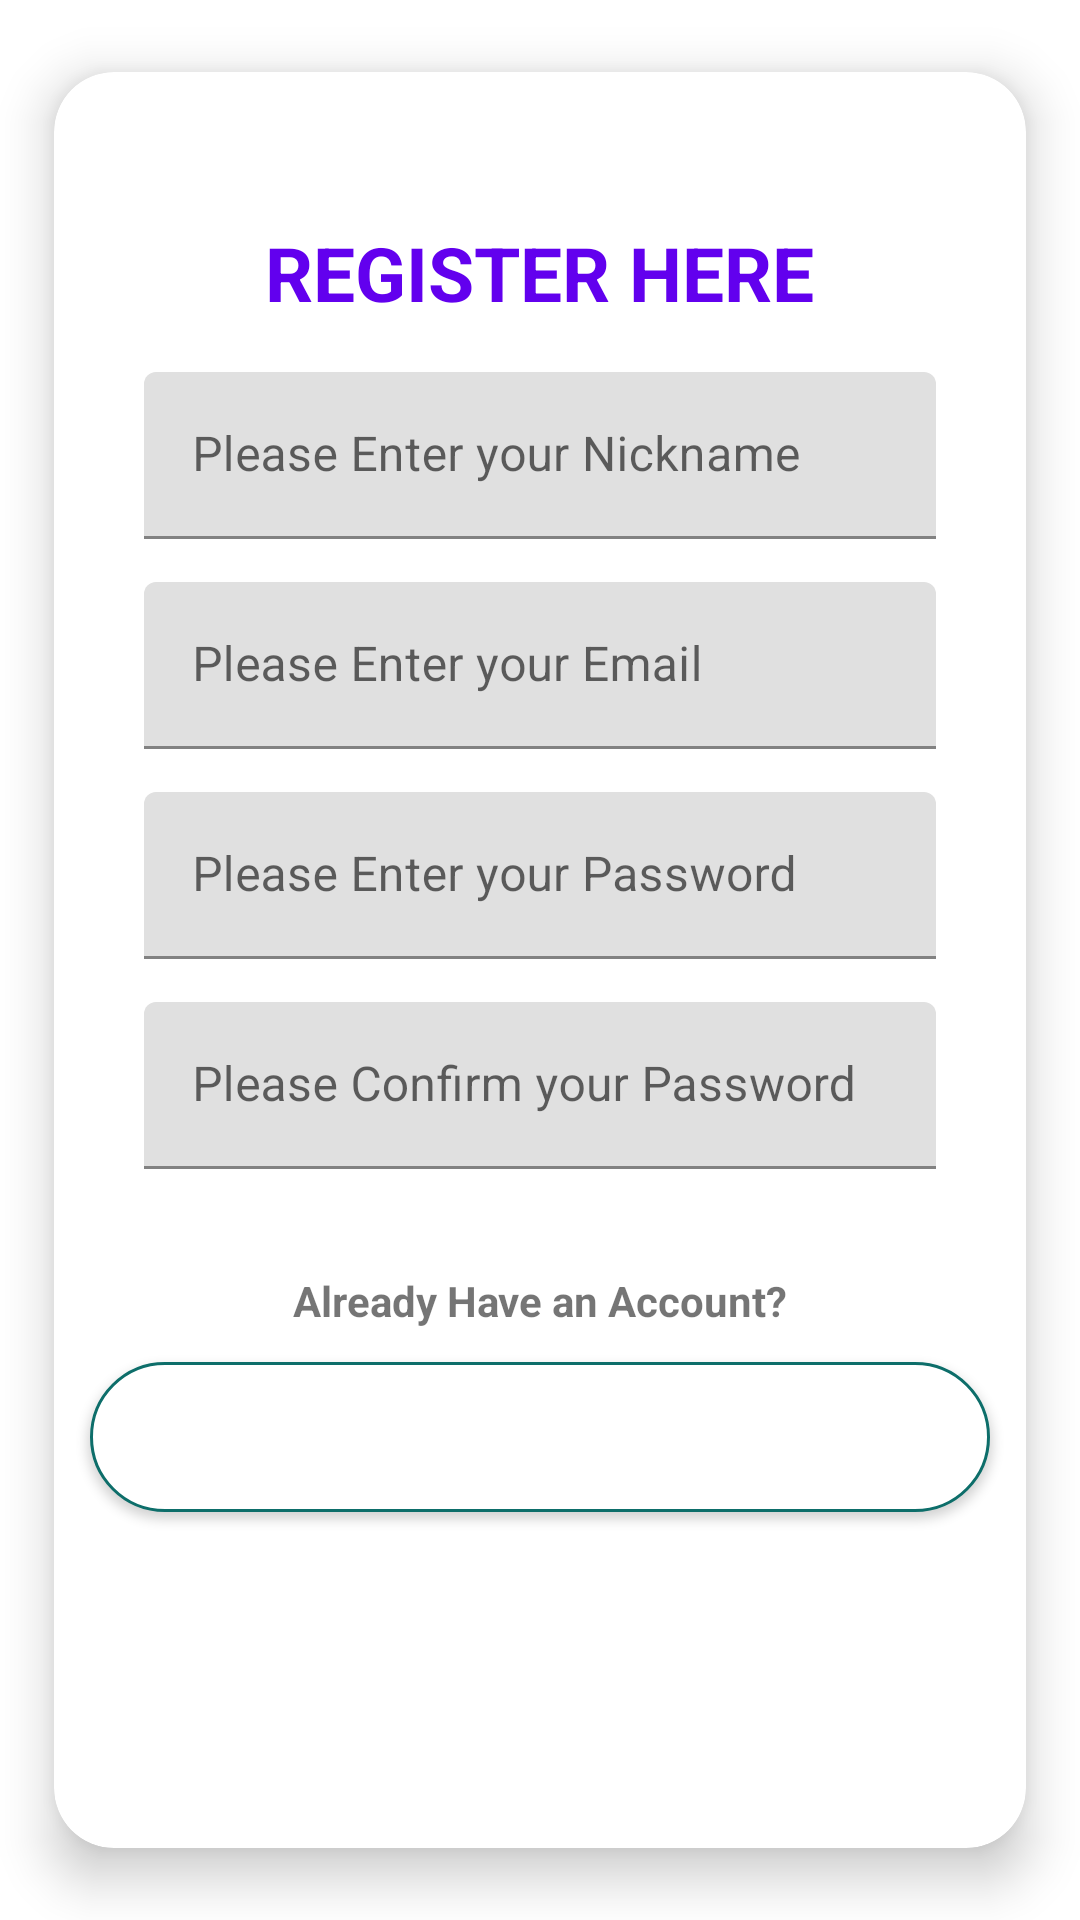

Android layout source for this screen:
<!-- AndroidManifest.xml: application theme Theme.OrderCheaper -->
<!-- res/layout/register_fragment.xml -->
<?xml version="1.0" encoding="utf-8"?>
<LinearLayout xmlns:android="http://schemas.android.com/apk/res/android"
    xmlns:tools="http://schemas.android.com/tools"
    android:layout_width="match_parent"
    android:layout_height="match_parent"
    xmlns:app="http://schemas.android.com/apk/res-auto"
    tools:context=".UI.FragmentRegister"
    android:orientation="vertical"
    android:gravity="center_horizontal"

    >

    <androidx.cardview.widget.CardView
        android:layout_width="match_parent"
        android:layout_height="match_parent"
        app:cardElevation="10dp"
        app:cardCornerRadius="20dp"
        app:cardBackgroundColor="@color/cardview_light_background"
        app:cardMaxElevation="12dp"
        app:cardPreventCornerOverlap="true"
        app:cardUseCompatPadding="true"
        >


    <TextView
        android:layout_width="wrap_content"
        android:layout_height="wrap_content"
        android:text="@string/register_here"
        android:textColor="@color/main"
        android:textSize="25sp"
        android:textStyle="bold"
        android:layout_marginTop="50dp"
        android:layout_gravity="center_horizontal"
        />

    <com.google.android.material.textfield.TextInputLayout
        android:layout_width="match_parent"
        android:layout_height="wrap_content"
        android:id="@+id/firstnameTil"
        >


        <EditText
            android:id="@+id/et_nickname"
            android:layout_width="match_parent"
            android:layout_height="wrap_content"
            android:inputType="textEmailAddress"
            android:hint="@string/enter_your_nickname"
            android:textColorHint="@android:color/black"
            android:layout_marginLeft="30dp"
            android:layout_marginRight="30dp"
            android:layout_marginBottom="20dp"
            android:textAlignment="center"
            android:layout_marginTop="100dp"
            android:layout_gravity="center_horizontal"
            />

    </com.google.android.material.textfield.TextInputLayout>



    <com.google.android.material.textfield.TextInputLayout
        android:layout_width="match_parent"
        android:layout_height="wrap_content"
        android:id="@+id/emailTil"
        >


        <EditText
            android:id="@+id/et_email"
            android:layout_width="match_parent"
            android:layout_height="wrap_content"
            android:inputType="textEmailAddress"
            android:hint="@string/enter_your_email"
            android:textColorHint="@android:color/black"
            android:layout_marginLeft="30dp"
            android:layout_marginRight="30dp"
            android:layout_marginBottom="20dp"
            android:textAlignment="center"
            android:layout_marginTop="170dp"
            android:layout_gravity="center_horizontal"
            />

    </com.google.android.material.textfield.TextInputLayout>

    <com.google.android.material.textfield.TextInputLayout
        android:layout_width="match_parent"
        android:layout_height="wrap_content"
        android:id="@+id/emailPass"
        >

        <EditText
            android:id="@+id/et_password"
            android:layout_width="match_parent"
            android:layout_height="wrap_content"
            android:hint="@string/please_enter_your_password"
            android:textColorHint="@android:color/black"
            android:layout_marginLeft="30dp"
            android:layout_marginRight="30dp"
            android:layout_marginBottom="20dp"
            android:textAlignment="center"
            android:inputType="textPassword"
            android:layout_marginTop="240dp"
            android:layout_gravity="center_horizontal"
            />

    </com.google.android.material.textfield.TextInputLayout>

    <com.google.android.material.textfield.TextInputLayout
        android:layout_width="match_parent"
        android:layout_height="wrap_content"
        android:id="@+id/emailPassConfirm"
        >

        <EditText
            android:id="@+id/et_password_confirm"
            android:layout_width="match_parent"
            android:layout_height="wrap_content"
            android:hint="@string/please_confirm_your_password"
            android:textColorHint="@android:color/black"
            android:layout_marginLeft="30dp"
            android:layout_marginRight="30dp"
            android:layout_marginBottom="20dp"
            android:textAlignment="center"
            android:inputType="textPassword"
            android:layout_marginTop="310dp"
            android:layout_gravity="center_horizontal"
            />

    </com.google.android.material.textfield.TextInputLayout>

    <TextView
        android:id="@+id/tv_login"
        android:layout_width="match_parent"
        android:layout_height="wrap_content"
        android:layout_marginLeft="30dp"
        android:layout_marginRight="30dp"
        android:text="@string/already_have_an_account"
        android:textStyle="bold"
        android:textAlignment="center"
        android:layout_marginBottom="20dp"
        android:layout_marginTop="400dp"
        android:layout_gravity="center_horizontal"
        />

    <Button
        android:id="@+id/btn_register"
        android:layout_width="300dp"
        android:layout_height="50dp"
        android:background="@drawable/button"
        android:text="SIGN IN"
        android:textColor="@color/white"
        android:textSize="16sp"
        android:layout_marginBottom="20dp"
        android:layout_marginTop="430dp"
        android:layout_gravity="center_horizontal"
        />

    </androidx.cardview.widget.CardView>

</LinearLayout>
<!-- resources referenced by this layout -->
<resources>
  <color name="main">#FF6200EE  </color>
  <color name="white">#FFFFFFFF</color>
  <!-- drawable button (drawable) -->
  <shape xmlns:android="http://schemas.android.com/apk/res/android">
      <solid android:color="@color/cardview_light_background" />
      <stroke android:width="1dp" android:color="#0d6e6a" />
      <padding android:left="10dp" android:top="10dp" android:right="10dp" android:bottom="10dp" />
      <corners android:radius="40dp" />
  </shape>
  <string name="already_have_an_account">Already Have an Account?</string>
  <string name="enter_your_email">Please Enter your Email</string>
  <string name="enter_your_nickname">Please Enter your Nickname</string>
  <string name="please_confirm_your_password">Please Confirm your Password</string>
  <string name="please_enter_your_password">Please Enter your Password</string>
  <string name="register_here">REGISTER HERE</string>
  <style name="Theme.OrderCheaper" parent="Theme.MaterialComponents.DayNight.DarkActionBar">
          
          <item name="colorPrimary">@color/main</item>
          <item name="colorPrimaryVariant">@color/purple_700</item>
          <item name="colorOnPrimary">@color/secondary</item>
          
          <item name="colorSecondary">@color/teal_200</item>
          <item name="colorSecondaryVariant">@color/teal_700</item>
          <item name="colorOnSecondary">@color/black</item>
          
          <item name="android:statusBarColor" tools:targetApi="l">@color/main</item>
          
      </style>
  <color name="purple_700">#FF3700B3</color>
  <color name="secondary">#94618E</color>
  <color name="teal_200">#FF03DAC5</color>
  <color name="teal_700">#FF018786</color>
  <color name="black">#FF000000</color>
</resources>
